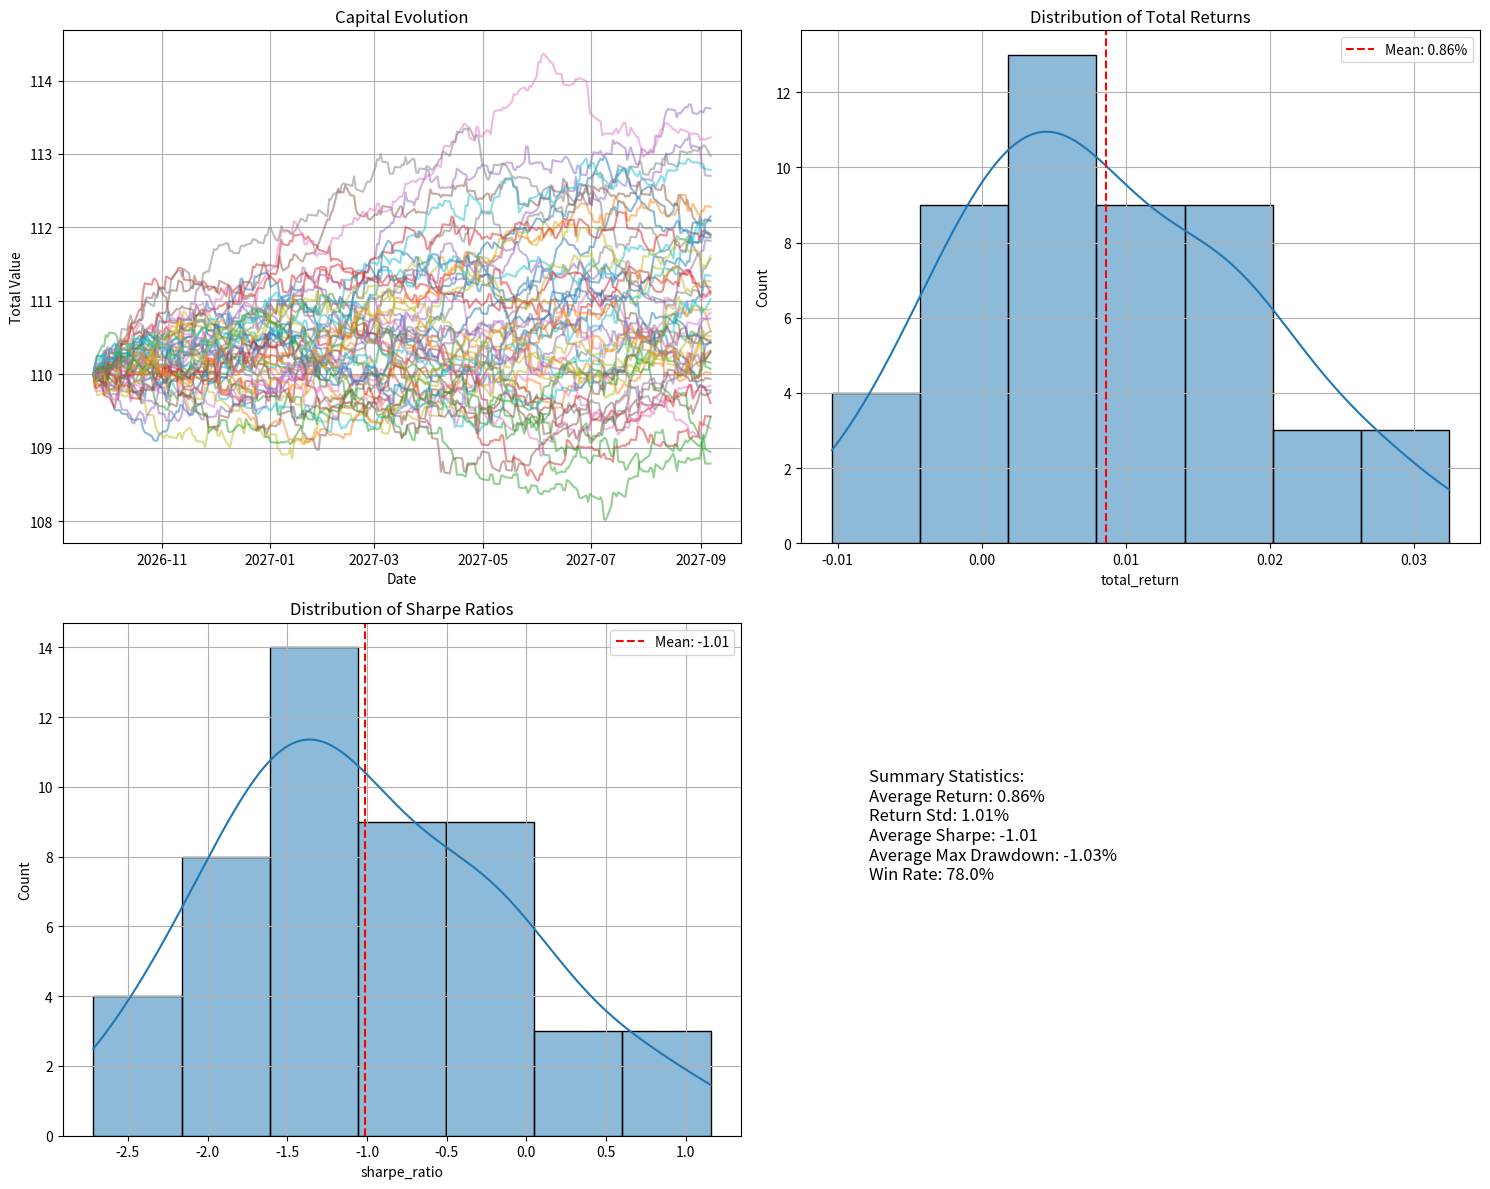
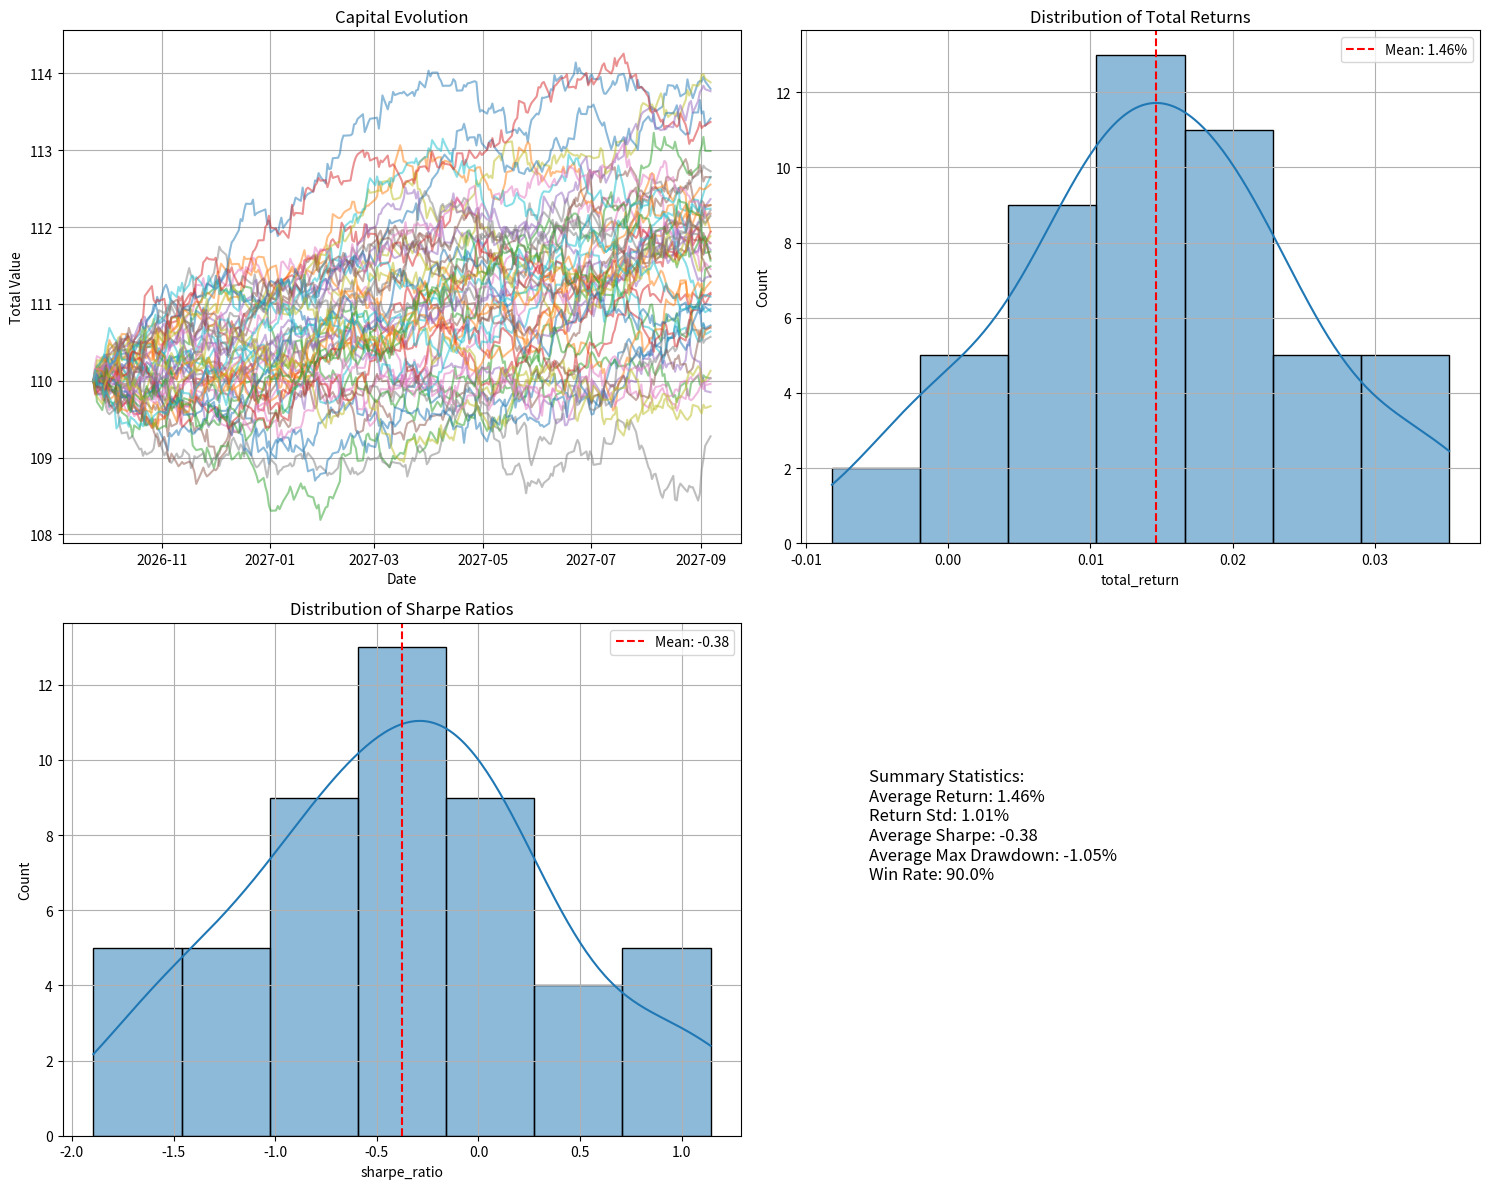
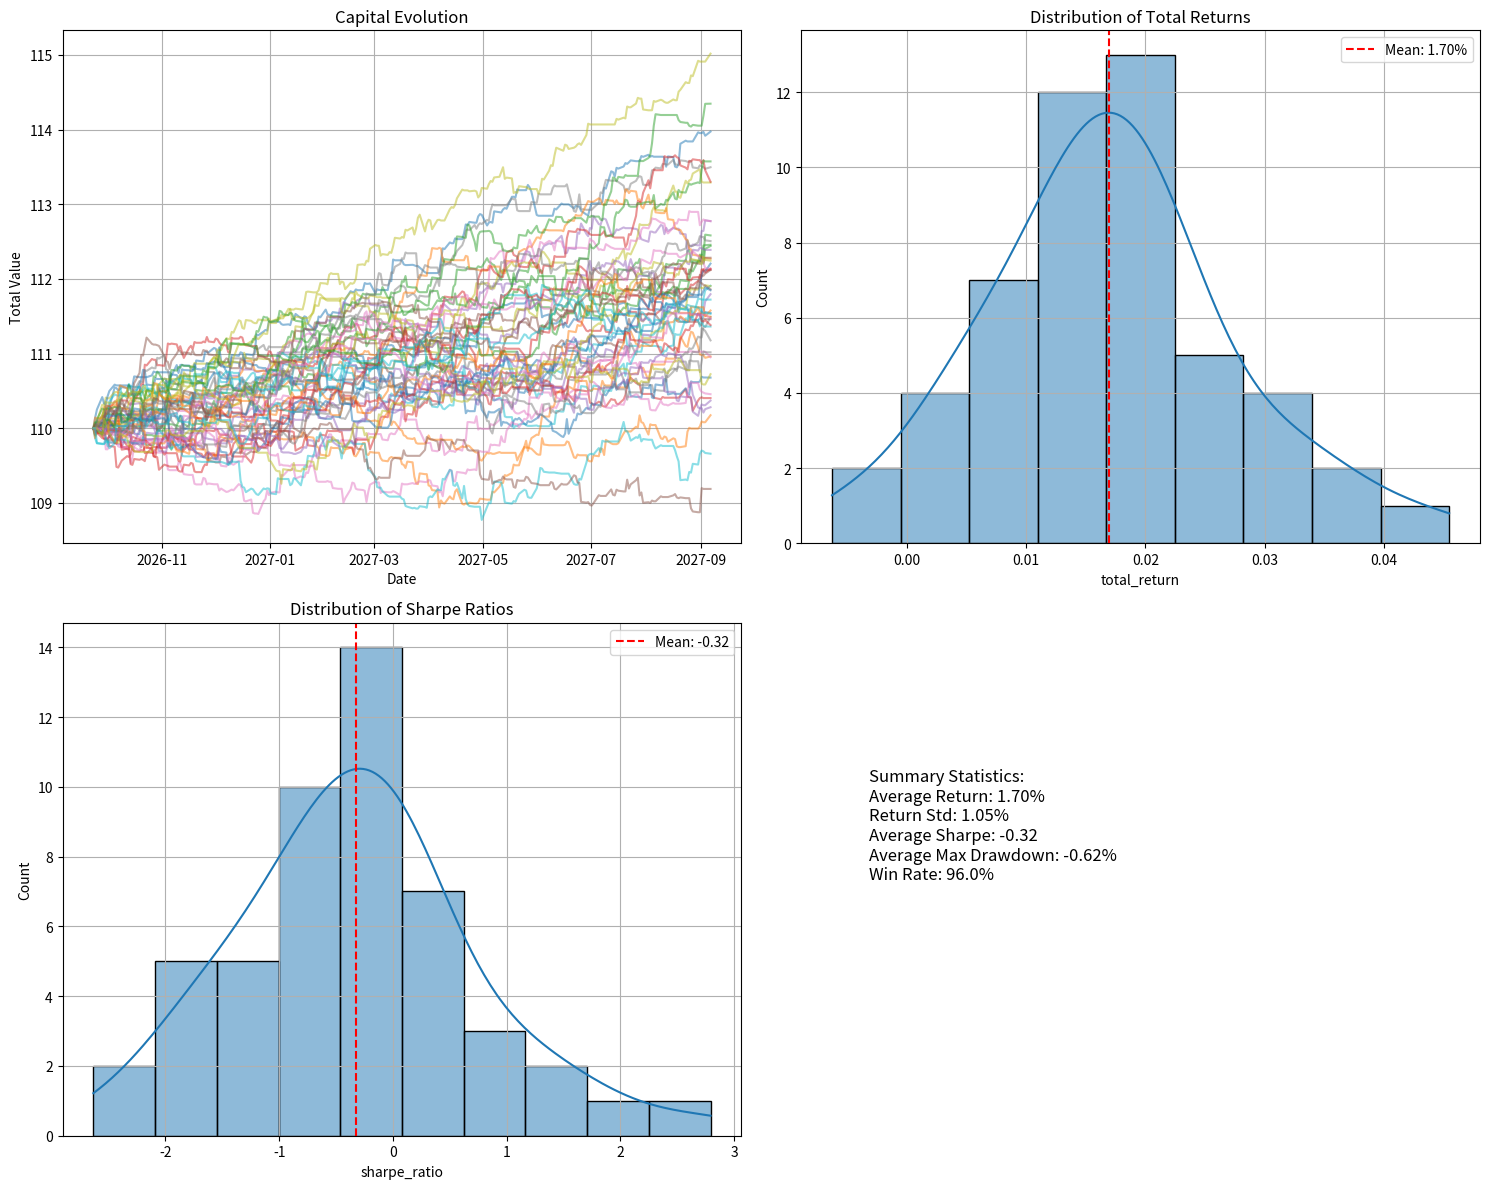
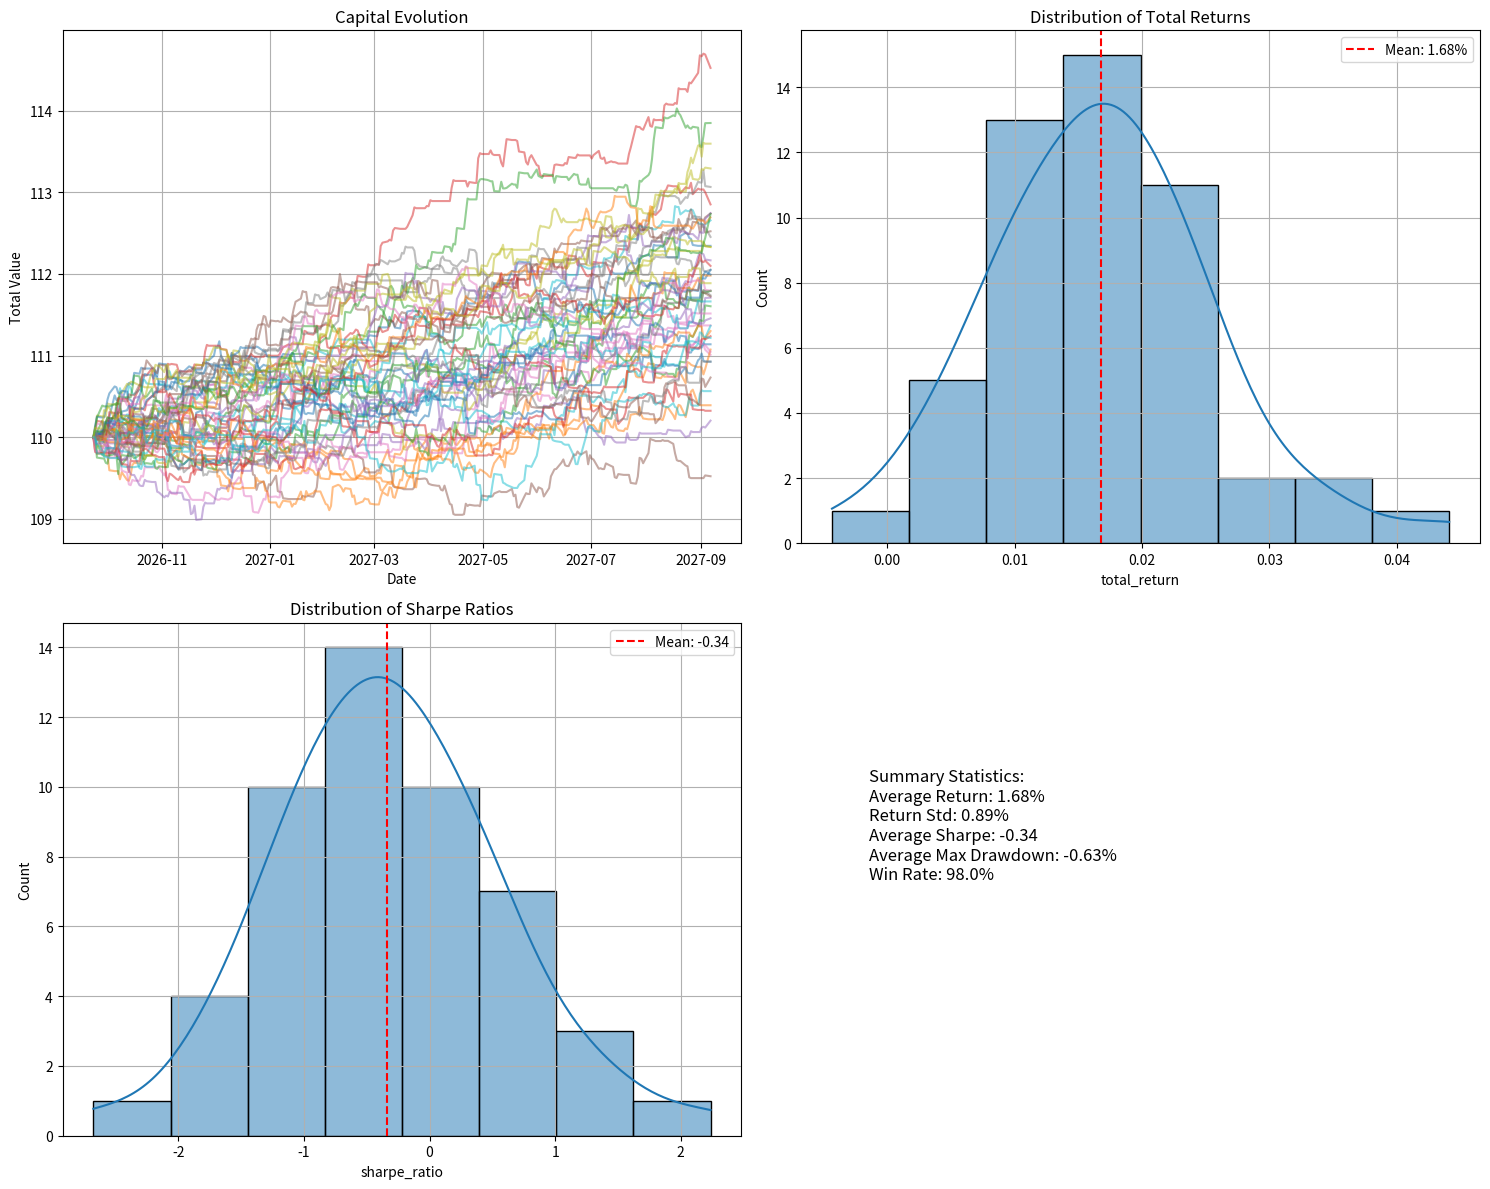

Write the Python code that produced these figures, in order.
import numpy as np
import pandas as pd
import matplotlib.pyplot as plt
from scipy import stats
import seaborn as sns
from typing import Optional, Literal, Dict


class BondPriceSimulator:
    """A class for simulating and analyzing bond price movements using Geometric Brownian Motion.

    This class provides methods for:
    - Generating bond price time series using either discrete or continuous GBM
    - Plotting price paths
    - Verifying log-normal distribution of returns
    """

    def __init__(
        self,
        S0: float = 100,
        mu: float = 0.02,
        sigma: float = 0.015,
        days: int = 250,
        days_of_year: int = 250,  # Assume 250 trading days in a year.
        num_paths: int = 10,
        mode: Literal["discrete", "continuous"] = "continuous"
    ):
        """Initialize the simulator with given parameters.

        Args:
            S0: Initial price
            mu: Annualized expected return
            sigma: Annualized volatility
            days: Number of days of one simulation path
            days_of_year: Number of trading days in a year.
            num_paths: Number of simulation paths
            mode: "discrete" for discrete-time GBM or "continuous" for continuous-time GBM
        """
        self.S0 = S0
        self.mu = mu
        self.sigma = sigma
        self.days = days
        self.num_paths = num_paths
        self.mode = mode
        self.prices_df: Optional[pd.DataFrame] = None
        self.days_of_year = days_of_year
        self._dt = 1 / self.days_of_year  # The annualized sigma is estimated from trade days. 
        self._sqrt_dt = np.sqrt(self._dt)

    def generate_prices(self) -> pd.DataFrame:
        """Generate bond price time series using either discrete or continuous GBM.

        Returns:
            pd.DataFrame: DataFrame containing the simulated price paths. Index is date and columns are price paths.
        """
        # Generate time series
        prices = np.zeros((self.num_paths, self.days))
        prices[:, 0] = self.S0

        if self.mode == "discrete":
            # Discrete-time GBM (Euler-Maruyama approximation)
            for t in range(1, self.days):
                prices[:, t] = (
                    prices[:, t - 1]
                    + self.mu * prices[:, t - 1] * self._dt
                    + self.sigma
                    * prices[:, t - 1]
                    * np.random.normal(0, 1, size=self.num_paths)
                    * self._sqrt_dt
                )
        else:  # continuous
            # Continuous-time GBM (exact solution)
            for t in range(1, self.days):
                prices[:, t] = prices[:, t - 1] * np.exp(
                    (self.mu - 0.5 * self.sigma**2) * self._dt
                    + self.sigma * np.random.normal(0, 1, size=self.num_paths) * self._sqrt_dt
                )

        # Create DataFrame with numerical index for long simulations
        try:
            # Try to create a business day date range
            if self.days <= 10000:  # Only use date range for reasonable periods
                dates = pd.date_range(start="today", periods=self.days, freq="B")
                self.prices_df = pd.DataFrame(
                    prices.T, index=dates, 
                    columns=[f"path_{i+1}" for i in range(self.num_paths)]
                )
            else:
                # For very long simulations, use numerical index
                self.prices_df = pd.DataFrame(
                    prices.T, 
                    index=np.arange(self.days),
                    columns=[f"path_{i+1}" for i in range(self.num_paths)]
                )
        except (OverflowError, pd._libs.tslibs.np_datetime.OutOfBoundsTimedelta):
            # Fallback to numerical index if date range fails
            self.prices_df = pd.DataFrame(
                prices.T, 
                index=np.arange(self.days),
                columns=[f"path_{i+1}" for i in range(self.num_paths)]
            )
            
        return self.prices_df

    def plot_price_paths(self) -> None:
        """Plot all simulated price paths."""
        if self.prices_df is None:
            raise ValueError("No price data available. Run generate_prices() first.")

        plt.figure(figsize=(12, 6))
        self.prices_df.plot(
            title=f"Bond Price Simulation - {self.mode.capitalize()} Geometric Brownian Motion"
        )
        plt.xlabel("Date")
        plt.ylabel("Price")
        plt.grid(True)
        plt.show()

    def verify_normal_distribution(self) -> pd.DataFrame:
        """Verify if:
          1. daily returns of each path follow a normal distribution in discrete mode.
          2. daily log returns each path follow a normal distribution in continuous mode.
        and compare theoretical vs actual values.

        Returns:
            pd.DataFrame: DataFrame containing test results for each path
        """
        if self.prices_df is None:
            raise ValueError("No price data available. Run generate_prices() first.")

        # Calculate daily returns
        returns = self.prices_df / self.prices_df.shift(1) - 1
        log_returns = np.log(self.prices_df / self.prices_df.shift(1))

        # Calculate theoretical values
        if self.mode == "discrete":
            theoretical_mean = self.mu * self._dt
            theoretical_var = self.sigma**2 * self._dt
        else:
            theoretical_mean = (self.mu - 0.5 * self.sigma**2) * self._dt
            theoretical_var = self.sigma**2 * self._dt
        # Create subplots
        n_paths = len(self.prices_df.columns)
        n_rows = (n_paths + 2) // 3
        fig, axes = plt.subplots(n_rows, 3, figsize=(15, 5 * n_rows))
        axes = axes.ravel()

        test_results = []

        for i, column in enumerate(self.prices_df.columns):
            if self.mode == "discrete":
                path_returns = returns[column].dropna()
            else:
                path_returns = log_returns[column].dropna()
            empirical_mean = path_returns.mean()
            empirical_var = path_returns.var()

            # Plot histogram and kernel density
            sns.histplot(data=path_returns, stat="density", kde=True, ax=axes[i])

            # Fit normal distribution
            mu_fit, std_fit = stats.norm.fit(path_returns)
            x = np.linspace(path_returns.min(), path_returns.max(), 100)
            p = stats.norm.pdf(x, mu_fit, std_fit)
            axes[i].plot(x, p, "r-", lw=2, label="Normal Distribution Fit")

            # Perform Shapiro-Wilk test
            statistic, p_value = stats.shapiro(path_returns)
            test_results.append({
                "path": column,
                "statistic": statistic,
                "p_value": p_value,
                "empirical_mean": empirical_mean,
                "empirical_var": empirical_var,
                "mean_diff": empirical_mean - theoretical_mean,
                "var_diff": empirical_var - theoretical_var,
            })

            axes[i].set_title(
                f"{column}\np-value: {p_value:.4f}\n"
                f"Mean: {empirical_mean:.6f} (theory: {theoretical_mean:.6f})\n"
                f"Var: {empirical_var:.6f} (theory: {theoretical_var:.6f})"
            )
            axes[i].set_xlabel("Daily Returns")
            axes[i].set_ylabel("Density")
            axes[i].legend()
            axes[i].grid(True)

        # Hide unused subplots
        for j in range(i + 1, len(axes)):
            axes[j].set_visible(False)

        plt.tight_layout()
        plt.show()

        # Create and display results DataFrame
        results_df = pd.DataFrame(test_results)
        self._print_analysis_results(results_df, theoretical_mean, theoretical_var)
        return results_df

    def _print_analysis_results(
        self, results_df: pd.DataFrame, theoretical_mean: float, theoretical_var: float
    ) -> None:
        """Print analysis results comparing theoretical and empirical values.

        Args:
            results_df: DataFrame containing test results
            theoretical_mean: Theoretical mean of daily returns
            theoretical_var: Theoretical variance of daily returns
        """
        print("\nTheoretical values:")
        print(f"Mean (theoretical) = {theoretical_mean*100:.4f}%")
        print(f"Variance (theoretical) = {theoretical_var*100:.4f}%")
        print("\nEmpirical results:")
        print(
            f"Mean (empirical avg) = {results_df['empirical_mean'].mean()*100:.4f}% "
            f"± {results_df['empirical_mean'].std()*100:.4f}%"
        )
        print(
            f"Variance (empirical avg) = {results_df['empirical_var'].mean()*100:.4f}% "
            f"± {results_df['empirical_var'].std()*100:.4f}%"
        )
        print("\nShapiro-Wilk normality test results:")
        print(
            results_df[["path", "p_value", "empirical_mean", "empirical_var"]]
            .to_string(index=False)
        )
        print("\nOverall conclusion:")
        print(
            f"At 0.05 significance level, {sum(results_df['p_value'] > 0.05)} paths "
            "follow normal distribution"
        )
        print(
            f"{sum(results_df['p_value'] <= 0.05)} paths do not follow normal distribution"
        )


class TradeSimulator:
    """A class for simulating trading based on directional predictions with a given accuracy.
    
    The trader can be in these states:
    1. No position (0)
    2. Long 1 unit (+1)
    3. Short 1 unit (-1) [only if short_selling is allowed]
    
    Trading rules based on predictions:
    - If predicted UP:
        - No position -> Buy 1 unit
        - Long -> Hold
        - Short -> Buy 1 unit (close position) [only if short_selling is allowed]
    - If predicted DOWN:
        - No position -> Sell 1 unit [only if short_selling is allowed, otherwise hold]
        - Long -> Sell 1 unit (close position)
        - Short -> Hold [only if short_selling is allowed]
    """
    
    def __init__(
        self,
        prices_df: pd.DataFrame,
        initial_capital: float = 110.0,
        prediction_accuracy: float = 0.6,
        risk_free_rate: float = 0.02,
        days_of_year: int = 250,  # Assume 250 trading days in a year.
        slippage: float = 0.0004,  # 0.04% slippage by default
        short_selling: bool = True,  # Whether to allow short selling
    ):
        """Initialize the trade simulator.
        
        Args:
            prices_df: DataFrame with bond price paths
            initial_capital: Initial trading capital
            prediction_accuracy: Accuracy of the direction predictor (0.5-1.0)
            risk_free_rate: Annual risk-free rate for Sharpe ratio calculation
            days_of_year: Number of trading days in a year
            slippage: Trading slippage as a percentage (e.g., 0.0004 for 0.04%)
            short_selling: Whether to allow short selling
        """
        self.prices_df = prices_df
        self.initial_capital = initial_capital
        self.prediction_accuracy = prediction_accuracy
        self.days_of_year = days_of_year
        self.daily_rf_rate = risk_free_rate / days_of_year
        self.slippage = slippage
        self.short_selling = short_selling
        self.results: Dict[str, pd.DataFrame] = {}
    
    def _calculate_trade_price(self, base_price: float, is_buy: bool) -> float:
        """Calculate the actual trade price including slippage.
        
        Args:
            base_price: The base price before slippage
            is_buy: True if buying, False if selling
            
        Returns:
            The actual trade price including slippage
        """
        slippage_factor = 1 + (self.slippage if is_buy else -self.slippage)
        return base_price * slippage_factor
    
    def simulate_trades(self) -> Dict[str, pd.DataFrame]:
        """Simulate trades for all price paths and calculate statistics.
        
        Returns:
            Dict containing DataFrames with trading results and statistics
        """
        all_trades = []
        all_stats = []
        
        for column in self.prices_df.columns:
            # Get price series for this path
            prices = self.prices_df[column]
            
            # Generate predictions (True = Up, False = Down)
            daily_returns = prices.pct_change()
            actual_ups = daily_returns > 0
            
            # Simulate prediction accuracy
            random_mask = np.random.random(len(prices)) < self.prediction_accuracy
            predictions = np.where(
                random_mask,
                actual_ups,  # Correct prediction
                ~actual_ups  # Incorrect prediction
            )
            
            # Initialize trading variables
            position = 0  # Start with no position
            capital = self.initial_capital
            trades = []
            
            # Simulate trading
            for t in range(1, len(prices)):
                prev_price = prices.iloc[t-1]
                curr_price = prices.iloc[t]
                
                # Record state before trade
                trades.append({
                    'date': prices.index[t],
                    'price': prev_price,
                    'position': position,
                    'capital': capital,
                    'prediction': 'Up' if predictions[t] else 'Down'
                })
                
                # Execute trading logic
                if predictions[t]:  # Predicted Up
                    if position == 0:  # No position -> Buy
                        position = 1
                        trade_price = self._calculate_trade_price(prev_price, is_buy=True)
                        capital -= trade_price
                    elif position == -1 and self.short_selling:  # Short -> Close position
                        position = 0
                        trade_price = self._calculate_trade_price(prev_price, is_buy=True)
                        capital -= trade_price  # Buy to close short
                else:  # Predicted Down
                    if position == 0 and self.short_selling:  # No position -> Short (only if allowed)
                        position = -1
                        trade_price = self._calculate_trade_price(prev_price, is_buy=False)
                        capital += trade_price
                    elif position == 1:  # Long -> Close position
                        position = 0
                        trade_price = self._calculate_trade_price(prev_price, is_buy=False)
                        capital += trade_price  # Sell to close long
            
            # Close final position at last price
            if position == 1:
                final_trade_price = self._calculate_trade_price(prices.iloc[-1], is_buy=False)
                capital += final_trade_price
            elif position == -1 and self.short_selling:
                final_trade_price = self._calculate_trade_price(prices.iloc[-1], is_buy=True)
                capital -= final_trade_price
            
            # Convert trades to DataFrame
            trades_df = pd.DataFrame(trades)
            trades_df['path'] = column
            trades_df['total_value'] = trades_df['capital'] + trades_df['position'] * trades_df['price']
            trades_df['returns'] = trades_df['total_value'].pct_change()
            
            # Calculate statistics
            total_return = (capital - self.initial_capital) / self.initial_capital
            daily_returns = trades_df['returns'].dropna()
            sharpe_ratio = np.sqrt(self.days_of_year) * (daily_returns.mean() - self.daily_rf_rate) / daily_returns.std()
            
            stats = {
                'path': column,
                'total_return': total_return,
                'sharpe_ratio': sharpe_ratio,
                'max_drawdown': self._calculate_max_drawdown(trades_df['total_value']),
                'final_capital': capital
            }
            
            all_trades.append(trades_df)
            all_stats.append(stats)
        
        # Combine results
        self.results['trades'] = pd.concat(all_trades, ignore_index=True)
        self.results['statistics'] = pd.DataFrame(all_stats)
        
        return self.results
    
    def _calculate_max_drawdown(self, values: pd.Series) -> float:
        """Calculate the maximum drawdown from peak for a series of values."""
        peak = values.expanding(min_periods=1).max()
        drawdown = (values - peak) / peak
        return drawdown.min()
    
    def plot_results(self) -> None:
        """Plot trading results including:
        1. Capital evolution for each path
        2. Distribution of returns
        3. Distribution of Sharpe ratios
        """
        if not self.results:
            raise ValueError("No results available. Run simulate_trades() first.")
            
        # Create subplots
        fig, axes = plt.subplots(2, 2, figsize=(15, 12))
        
        # Plot capital evolution
        for path in self.prices_df.columns:
            path_trades = self.results['trades'][self.results['trades']['path'] == path]
            axes[0, 0].plot(path_trades['date'], path_trades['total_value'], alpha=0.5, label=path)
        axes[0, 0].set_title('Capital Evolution')
        axes[0, 0].set_xlabel('Date')
        axes[0, 0].set_ylabel('Total Value')
        axes[0, 0].grid(True)
        
        # Plot return distribution
        stats = self.results['statistics']
        sns.histplot(data=stats, x='total_return', kde=True, ax=axes[0, 1])
        axes[0, 1].set_title('Distribution of Total Returns')
        axes[0, 1].axvline(stats['total_return'].mean(), color='r', linestyle='--', 
                          label=f'Mean: {stats["total_return"].mean():.2%}')
        axes[0, 1].grid(True)
        axes[0, 1].legend()
        
        # Plot Sharpe ratio distribution
        sns.histplot(data=stats, x='sharpe_ratio', kde=True, ax=axes[1, 0])
        axes[1, 0].set_title('Distribution of Sharpe Ratios')
        axes[1, 0].axvline(stats['sharpe_ratio'].mean(), color='r', linestyle='--',
                          label=f'Mean: {stats["sharpe_ratio"].mean():.2f}')
        axes[1, 0].grid(True)
        axes[1, 0].legend()
        
        # Print summary statistics
        summary_text = (
            f"Summary Statistics:\n"
            f"Average Return: {stats['total_return'].mean():.2%}\n"
            f"Return Std: {stats['total_return'].std():.2%}\n"
            f"Average Sharpe: {stats['sharpe_ratio'].mean():.2f}\n"
            f"Average Max Drawdown: {stats['max_drawdown'].mean():.2%}\n"
            f"Win Rate: {(stats['total_return'] > 0).mean():.1%}"
        )
        axes[1, 1].text(0.1, 0.5, summary_text, fontsize=12)
        axes[1, 1].axis('off')
        
        plt.tight_layout()
        plt.show()


class AggressiveTradeSimulator(TradeSimulator):
    """An aggressive trading strategy based on directional predictions with a given accuracy.
    It has more swings between long and short than the conservative strategy. 

    Aggressive Strategy:
    The trader can be in these states:
    1. No position (0)
    2. Long 1 unit (+1)
    3. Short 1 unit (-1) [only if short_selling is allowed]
    
    Trading rules based on predictions:
    - If predicted UP:
        - Always adjust position to +1 (long 1 unit)
    - If predicted DOWN:
        - Always adjust position to -1 (short 1 unit) [if short_selling is allowed]
        - Otherwise adjust position to 0 (no position)
    """
    
    def simulate_trades(self) -> Dict[str, pd.DataFrame]:
        """Simulate trades for all price paths and calculate statistics.
        
        Returns:
            Dict containing DataFrames with trading results and statistics
        """
        all_trades = []
        all_stats = []
        
        for column in self.prices_df.columns:
            # Get price series for this path
            prices = self.prices_df[column]
            
            # Generate predictions (True = Up, False = Down)
            daily_returns = prices.pct_change()
            actual_ups = daily_returns > 0
            
            # Simulate prediction accuracy
            random_mask = np.random.random(len(prices)) < self.prediction_accuracy
            predictions = np.where(
                random_mask,
                actual_ups,  # Correct prediction
                ~actual_ups  # Incorrect prediction
            )
            
            # Initialize trading variables
            position = 0  # Start with no position
            capital = self.initial_capital
            trades = []
            
            # Simulate trading
            for t in range(1, len(prices)):
                prev_price = prices.iloc[t-1]
                curr_price = prices.iloc[t]
                
                # Record state before trade
                trades.append({
                    'date': prices.index[t],
                    'price': prev_price,
                    'position': position,
                    'capital': capital,
                    'prediction': 'Up' if predictions[t] else 'Down'
                })
                
                # Strategy 2: Adjust to target position based on prediction
                if predictions[t]:  # Predicted Up
                    target_position = 1
                else:  # Predicted Down
                    target_position = -1 if self.short_selling else 0
                
                # Calculate position change and update capital
                position_change = target_position - position
                if position_change > 0:  # Need to buy
                    trade_price = self._calculate_trade_price(prev_price, is_buy=True)
                    capital -= position_change * trade_price
                elif position_change < 0:  # Need to sell
                    trade_price = self._calculate_trade_price(prev_price, is_buy=False)
                    capital += abs(position_change) * trade_price
                
                # Update position
                position = target_position
            
            # Close final position at last price
            if position == 1:
                final_trade_price = self._calculate_trade_price(prices.iloc[-1], is_buy=False)
                capital += final_trade_price
            elif position == -1:
                final_trade_price = self._calculate_trade_price(prices.iloc[-1], is_buy=True)
                capital -= final_trade_price
            
            # Convert trades to DataFrame
            trades_df = pd.DataFrame(trades)
            trades_df['path'] = column
            trades_df['total_value'] = trades_df['capital'] + trades_df['position'] * trades_df['price']
            trades_df['returns'] = trades_df['total_value'].pct_change()
            
            # Calculate statistics
            total_return = (capital - self.initial_capital) / self.initial_capital
            daily_returns = trades_df['returns'].dropna()
            sharpe_ratio = np.sqrt(self.days_of_year) * (daily_returns.mean() - self.daily_rf_rate) / daily_returns.std()
            
            stats = {
                'path': column,
                'total_return': total_return,
                'sharpe_ratio': sharpe_ratio,
                'max_drawdown': self._calculate_max_drawdown(trades_df['total_value']),
                'final_capital': capital
            }
            
            all_trades.append(trades_df)
            all_stats.append(stats)
        
        # Combine results
        self.results['trades'] = pd.concat(all_trades, ignore_index=True)
        self.results['statistics'] = pd.DataFrame(all_stats)
        
        return self.results


if __name__ == "__main__":
    # Initialize and run bond price simulation
    discrete_simulator = BondPriceSimulator(
        S0=100,  # Initial price
        mu=0.02,  # Annual expected return
        sigma=0.015,  # Annual volatility
        days=250,  # Trading days
        days_of_year=250,  # Trading days in a year
        num_paths=50,  # Number of simulation paths
        mode="discrete"  # Use discrete GBM as specified
    )
    
    # Generate price paths
    prices_df = discrete_simulator.generate_prices()
    
    # Common parameters for both simulators
    sim_params = {
        'prices_df': prices_df,
        'initial_capital': 110.0,
        'prediction_accuracy': 0.6,
        'risk_free_rate': 0.02,
        'days_of_year': discrete_simulator.days_of_year,
        'slippage': 0.0001,  # Add 0.01% slippage
        'short_selling': False  # Disable short selling
    }
    
    # Run simulations with short selling enabled
    print("\nResults with Short Selling Enabled:")
    sim_params['short_selling'] = True
    
    conservative_trade_sim = TradeSimulator(**sim_params)
    aggressive_trade_sim = AggressiveTradeSimulator(**sim_params)
    
    results1 = conservative_trade_sim.simulate_trades()
    results2 = aggressive_trade_sim.simulate_trades()
    
    print("\nStrategy 1 (Conservative) Results:")
    conservative_trade_sim.plot_results()
    
    print("\nStrategy 2 (Aggressive) Results:")
    aggressive_trade_sim.plot_results()
    
    # Run simulations with short selling disabled
    print("\nResults with Short Selling Disabled:")
    sim_params['short_selling'] = False
    
    conservative_trade_sim_no_short = TradeSimulator(**sim_params)
    aggressive_trade_sim_no_short = AggressiveTradeSimulator(**sim_params)
    
    results3 = conservative_trade_sim_no_short.simulate_trades()
    results4 = aggressive_trade_sim_no_short.simulate_trades()
    
    print("\nStrategy 1 (Conservative, No Short) Results:")
    conservative_trade_sim_no_short.plot_results()
    
    print("\nStrategy 2 (Aggressive, No Short) Results:")
    aggressive_trade_sim_no_short.plot_results()
    
    # Print detailed statistics comparison
    def print_strategy_stats(name: str, stats: pd.DataFrame):
        print(f"\n{name}:")
        print(f"Number of paths: {len(stats)}")
        print(f"Average return: {stats['total_return'].mean():.2%}")
        print(f"Return std dev: {stats['total_return'].std():.2%}")
        print(f"Average Sharpe ratio: {stats['sharpe_ratio'].mean():.2f}")
        print(f"Average max drawdown: {stats['max_drawdown'].mean():.2%}")
        print(f"Win rate: {(stats['total_return'] > 0).mean():.1%}")
        print(f"Best return: {stats['total_return'].max():.2%}")
        print(f"Worst return: {stats['total_return'].min():.2%}")
    
    print("\nDetailed Statistics Comparison:")
    print_strategy_stats("Strategy 1 (Conservative, With Short)", results1['statistics'])
    print_strategy_stats("Strategy 2 (Aggressive, With Short)", results2['statistics'])
    print_strategy_stats("Strategy 1 (Conservative, No Short)", results3['statistics'])
    print_strategy_stats("Strategy 2 (Aggressive, No Short)", results4['statistics'])
